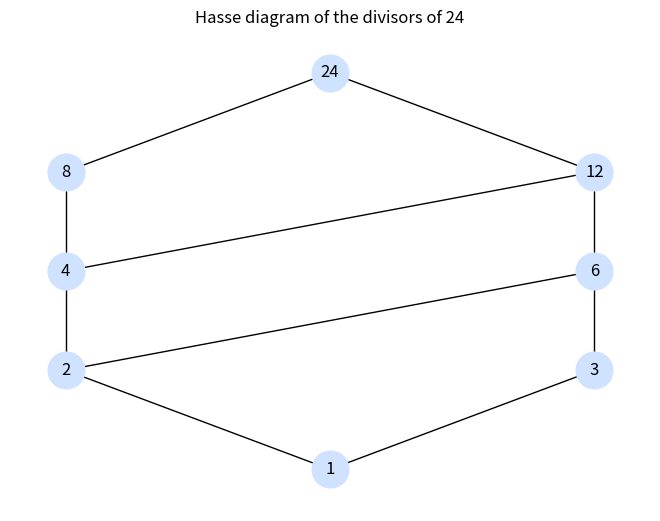

Write Python code to recreate this figure.
X = [d for d in range(1, 25) if 24 % d == 0]          # divisors of 24
R = {(a, b) for a in X for b in X if b % a == 0}        # a divides b
reflexive = all((a, a) in R for a in X)
antisymmetric = all(not ((a, b) in R and (b, a) in R) or a == b for a in X for b in X)
transitive = all((a, c) in R for (a, b) in R for (b2, c) in R if b == b2)
print(X)
print('reflexive:', reflexive, ' antisymmetric:', antisymmetric, ' transitive:', transitive)

covers = [(a, b) for (a, b) in R if a != b and not any((a, c) in R and (c, b) in R and c not in (a, b) for c in X)]
print(sorted(covers))

import networkx as nx, matplotlib.pyplot as plt
H = nx.DiGraph(covers)
level = {x: sum(1 for p in [2, 3] for _ in range(5) if x % (p ** (_ + 1)) == 0) for x in X}
pos = {}
for lv in sorted(set(level.values())):
    row = [x for x in X if level[x] == lv]
    for i, x in enumerate(row):
        pos[x] = (i - (len(row) - 1) / 2, lv)
nx.draw(H, pos, with_labels=True, arrows=False, node_color='#cfe2ff', node_size=700)
plt.title('Hasse diagram of the divisors of 24')
plt.show()

from math import gcd
lcm = lambda a, b: a * b // gcd(a, b)
for a, b in [(4, 6), (3, 8), (2, 12)]:
    print(f'join({a}, {b}) = {lcm(a, b)}   meet({a}, {b}) = {gcd(a, b)}')

from itertools import product
NOT = lambda x: 1 - x
print('x + x\' = 1 :', all((x | NOT(x)) == 1 for x in (0, 1)))
print('De Morgan (x + y)\' = x\'·y\' :', all(NOT(x | y) == (NOT(x) & NOT(y)) for x, y in product((0, 1), repeat=2)))
